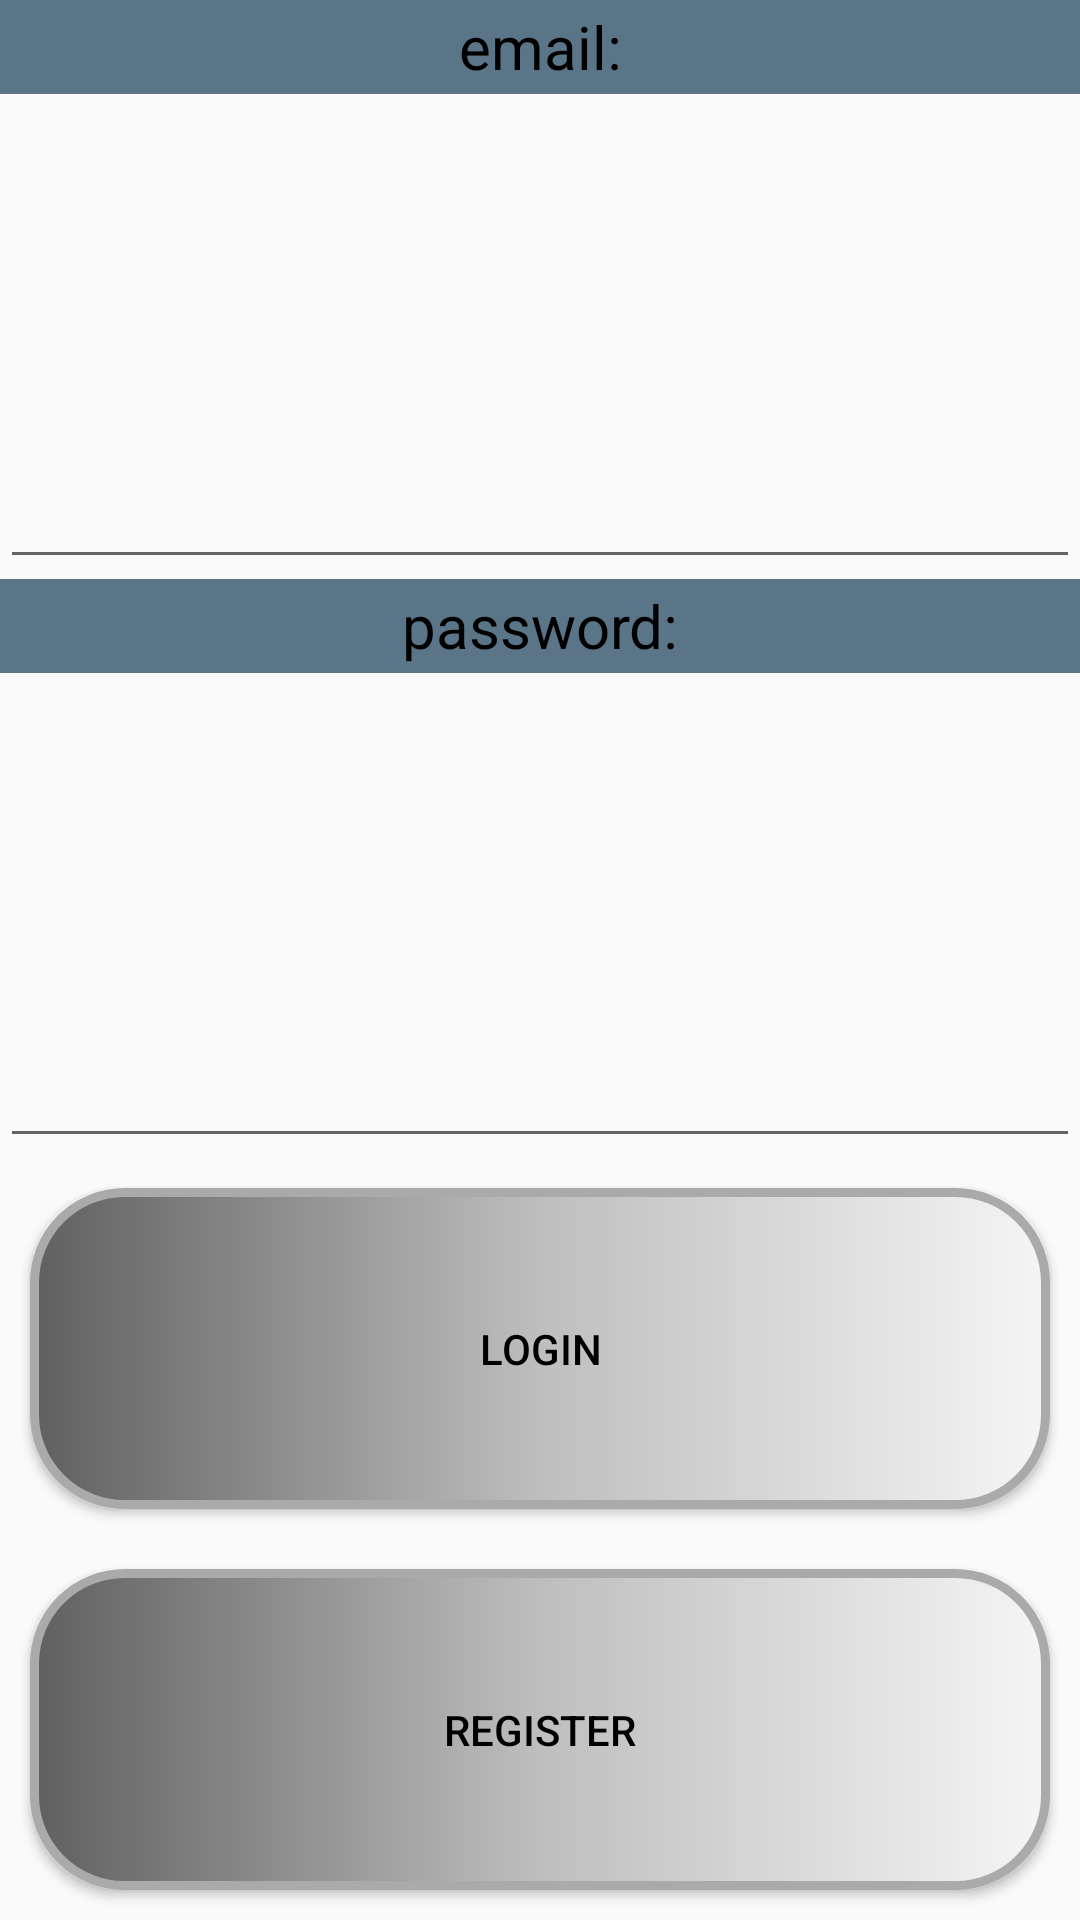

Reconstruct the res/layout file that produces this screen, plus the resources it refers to.
<!-- AndroidManifest.xml: application theme Theme.MyLogin -->
<!-- res/layout/fragment_login_page.xml -->
<?xml version="1.0" encoding="utf-8"?>
<LinearLayout xmlns:android="http://schemas.android.com/apk/res/android"
    xmlns:tools="http://schemas.android.com/tools"
    android:layout_width="match_parent"
    android:layout_height="match_parent"
    android:orientation="vertical"
    tools:context=".LoginPage">

    <TextView
        android:id="@+id/textView"
        android:layout_width="match_parent"
        android:layout_height="2dp"
        android:layout_weight="0.25"
        android:background="#5A7488"
        android:gravity="center"
        android:text="email:"
        android:textColor="#000000"
        android:textSize="20sp" />

    <EditText
        android:id="@+id/username"
        android:layout_width="match_parent"
        android:layout_height="wrap_content"
        android:layout_weight="1"
        android:ems="10"
        android:gravity="center"
        android:inputType="textPersonName"
        android:textSize="20sp" />

    <TextView
        android:id="@+id/textView7"
        android:layout_width="match_parent"
        android:layout_height="2dp"
        android:layout_weight="0.25"
        android:background="#5A7488"
        android:gravity="center"
        android:text="password:"
        android:textColor="#000000"
        android:textSize="20sp" />

    <EditText
        android:id="@+id/password"
        android:layout_width="match_parent"
        android:layout_height="wrap_content"
        android:layout_weight="1"
        android:ems="10"
        android:gravity="center"
        android:inputType="textPassword"
        android:textSize="20sp" />

    <Button
        android:id="@+id/loginButton"
        android:layout_width="match_parent"
        android:layout_height="wrap_content"
        android:layout_margin="10dp"
        android:layout_weight="0.5"
        android:background="@drawable/designbutton"
        android:onClick="onClickLoginButton"
        android:text="Login"
        android:textColor="@color/black" />

    <Button
        android:id="@+id/registerButton"
        android:layout_width="match_parent"
        android:layout_height="wrap_content"
        android:layout_margin="10dp"
        android:layout_weight="0.5"
        android:background="@drawable/designbutton"
        android:text="Register"
        android:textColor="@color/black" />

</LinearLayout>
<!-- resources referenced by this layout -->
<resources>
  <!-- drawable designbutton (drawable) -->
  <?xml version="1.0" encoding="utf-8"?>
  <shape xmlns:android="http://schemas.android.com/apk/res/android" android:shape="rectangle">
      <stroke android:color="@android:color/darker_gray" android:width="3dp"/>
      <corners android:radius="30dp"/>
      <gradient
          android:startColor="#606060"
          android:centerColor="#bebebe"
          android:endColor="#f5f5f5"/>
  </shape>
  <style name="Theme.MyLogin" parent="Theme.AppCompat.DayNight.NoActionBar">
          
          <item name="colorPrimary">@color/purple_500</item>
          <item name="colorPrimaryVariant">@color/browser_actions_text_color</item>
          <item name="colorOnPrimary">@color/white</item>
          
          <item name="colorSecondary">@color/teal_200</item>
          <item name="colorSecondaryVariant">@color/teal_700</item>
          <item name="colorOnSecondary">@color/black</item>
          
          <item name="android:statusBarColor" tools:targetApi="l">?attr/colorPrimaryVariant</item>
          
  
      </style>
  <!-- not gathered from this repository: default colours our renderer supplied (Android Studio template values) -->
  <color name="purple_500">#FF6200EE</color>
  <color name="teal_200">#FF03DAC5</color>
  <color name="teal_700">#FF018786</color>
  <color name="black">#FF000000</color>
  <color name="white">#FFFFFFFF</color>
</resources>
